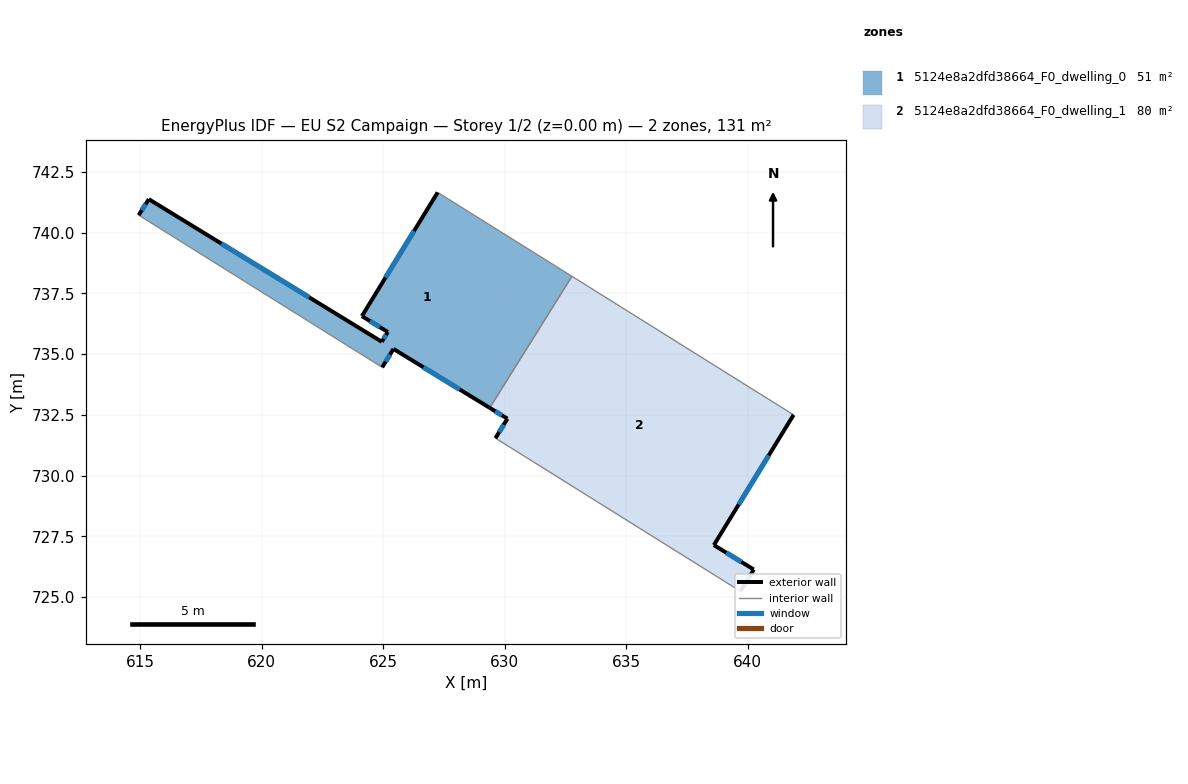
=== STOREY PLAN SPEC (per zone: floor XY polygon, exterior-wall plan segments, windows/doors) ===
zone 1: 5124e8a2dfd38664_F0_dwelling_0  (50.8 m²)
  floor: (632.76, 738.20) (629.38, 732.79) (625.42, 735.21) (624.96, 734.46) (614.94, 740.72) (615.35, 741.38) (624.94, 735.51) (625.19, 735.91) (624.12, 736.56) (627.24, 741.66)
  exterior wall: (624.96, 734.46) – (625.42, 735.21)  [0.9 m]
    window: (625.10, 734.69) – (625.28, 734.98)  [0.4 m²]
  exterior wall: (615.35, 741.38) – (614.94, 740.72)  [0.8 m]
    window: (615.22, 741.17) – (615.07, 740.92)  [0.3 m²]
  exterior wall: (624.94, 735.51) – (615.35, 741.38)  [11.2 m]
    window: (621.95, 737.34) – (618.34, 739.55)  [4.8 m²]
  exterior wall: (625.19, 735.91) – (624.94, 735.51)  [0.5 m]
    window: (625.11, 735.79) – (625.02, 735.63)  [0.2 m²]
  exterior wall: (624.12, 736.56) – (625.19, 735.91)  [1.2 m]
    window: (624.45, 736.36) – (624.86, 736.12)  [0.5 m²]
  exterior wall: (627.24, 741.66) – (624.12, 736.56)  [6.0 m]
    window: (626.27, 740.07) – (625.09, 738.15)  [2.5 m²]
  exterior wall: (625.42, 735.21) – (629.38, 732.79)  [4.6 m]
    window: (626.65, 734.46) – (628.15, 733.55)  [2.0 m²]
  interior walls: 3
zone 2: 5124e8a2dfd38664_F0_dwelling_1  (80.1 m²)
  floor: (641.88, 732.50) (638.60, 727.14) (640.25, 726.14) (639.70, 725.24) (629.62, 731.54) (630.11, 732.34) (629.38, 732.79) (632.76, 738.20)
  exterior wall: (638.60, 727.14) – (641.88, 732.50)  [6.3 m]
    window: (639.63, 728.81) – (640.86, 730.83)  [2.7 m²]
  exterior wall: (640.25, 726.14) – (638.60, 727.14)  [1.9 m]
    window: (639.73, 726.45) – (639.12, 726.83)  [0.8 m²]
  exterior wall: (639.70, 725.24) – (640.25, 726.14)  [1.1 m]
    window: (639.87, 725.52) – (640.08, 725.86)  [0.4 m²]
  exterior wall: (630.11, 732.34) – (629.62, 731.54)  [0.9 m]
    window: (629.96, 732.09) – (629.77, 731.79)  [0.4 m²]
  exterior wall: (629.38, 732.79) – (630.11, 732.34)  [0.9 m]
    window: (629.61, 732.65) – (629.88, 732.48)  [0.4 m²]
  interior walls: 3

=== DERIVED (storey summary) ===
Building: EU S2 Campaign
Storey: 1 of 2  (floor level z = 0.00 m)
Storey gross floor area: 131.0 m²
Zones on this storey: 2
  - 5124e8a2dfd38664_F0_dwelling_0: floor 50.8 m²; exterior wall 25.2 m (75.7 m²); 7 window(s) 10.8 m²; WWR 14.2%
  - 5124e8a2dfd38664_F0_dwelling_1: floor 80.1 m²; exterior wall 11.0 m (33.1 m²); 5 window(s) 4.7 m²; WWR 14.2%
Zone adjacency (shared interzone walls):
  - 5124e8a2dfd38664_F0_dwelling_0 ↔ 5124e8a2dfd38664_F0_dwelling_1